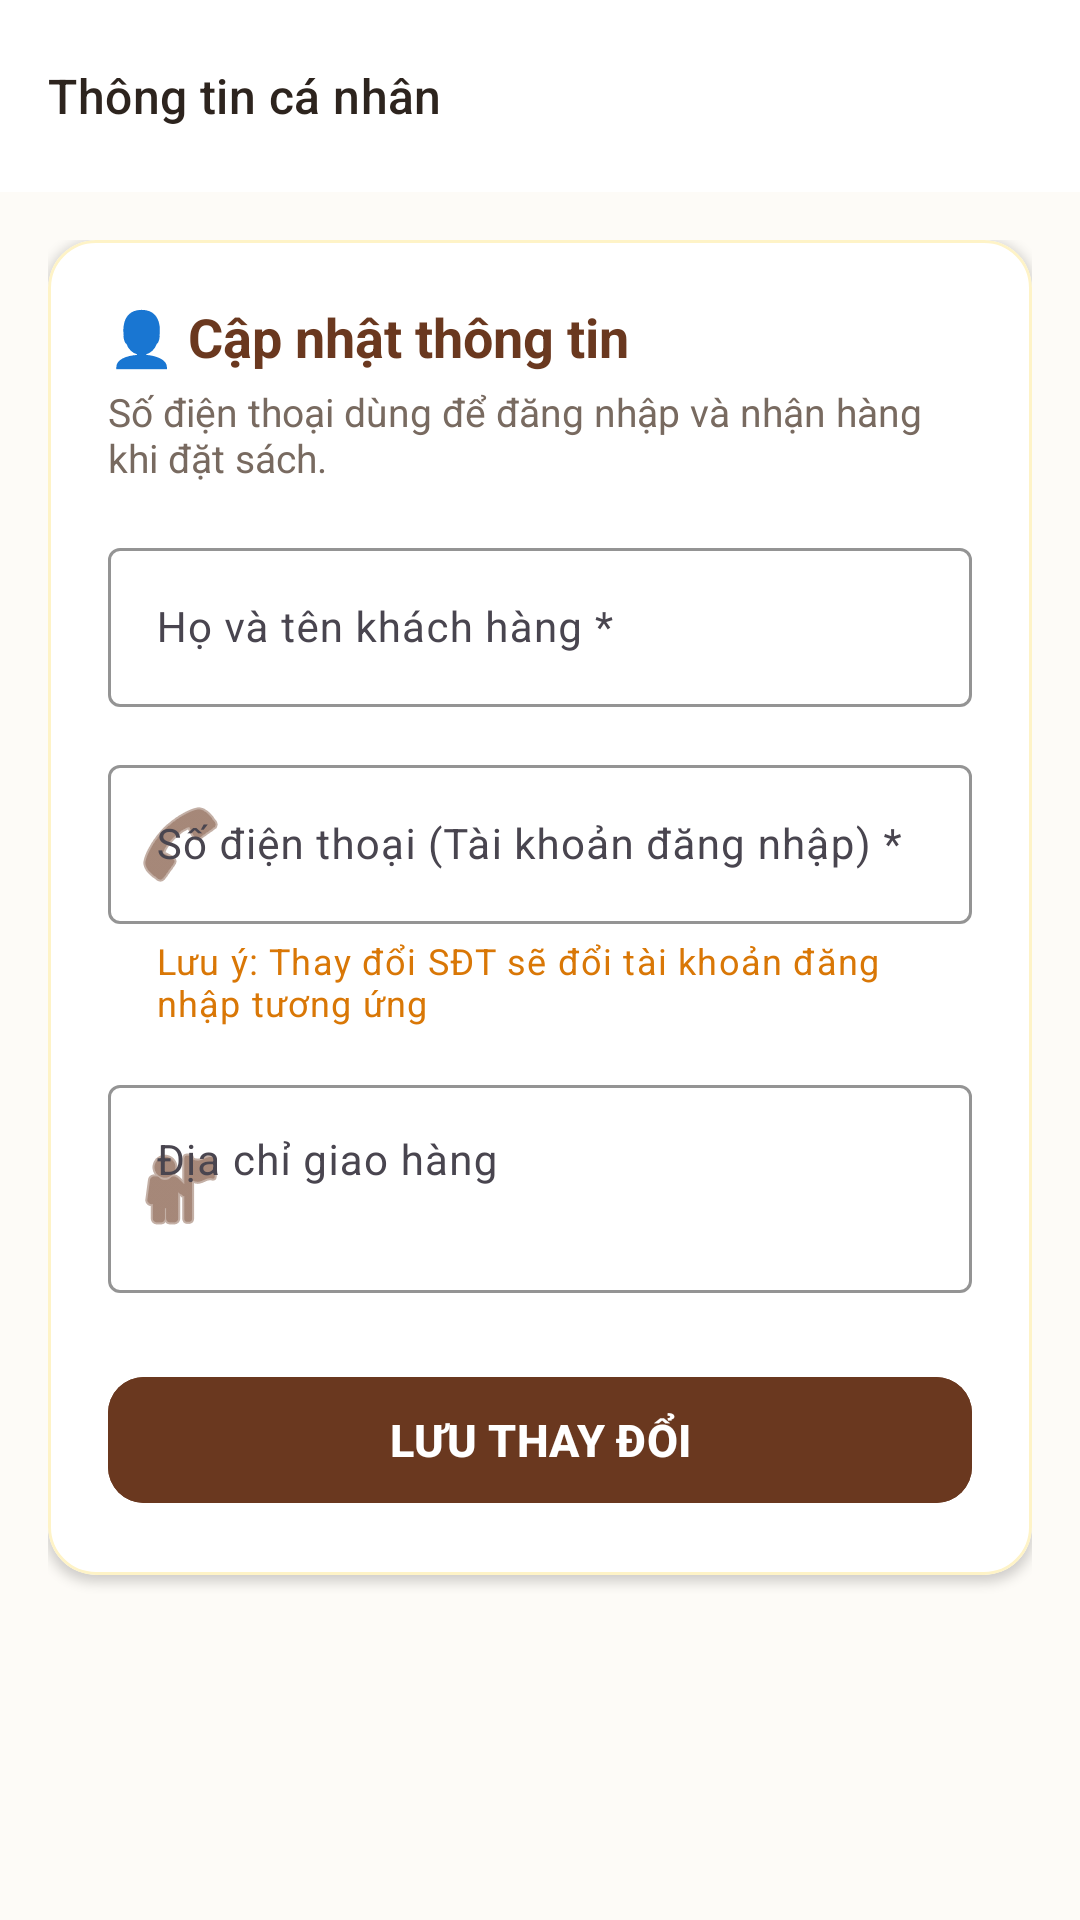

The Android layout XML behind this screen, and the referenced resources:
<!-- AndroidManifest.xml: application theme Theme.TiemSachGiay -->
<!-- res/layout/activity_doi_thong_tin.xml -->
<?xml version="1.0" encoding="utf-8"?>
<androidx.coordinatorlayout.widget.CoordinatorLayout xmlns:android="http://schemas.android.com/apk/res/android"
    xmlns:app="http://schemas.android.com/apk/res-auto"
    xmlns:tools="http://schemas.android.com/tools"
    android:id="@+id/layout_doi_thong_tin_root"
    android:layout_width="match_parent"
    android:layout_height="match_parent"
    android:background="@color/bg_paper">

    
    <com.google.android.material.appbar.AppBarLayout
        android:layout_width="match_parent"
        android:layout_height="wrap_content"
        android:background="@color/card_bg"
        app:elevation="1dp">

        <com.google.android.material.appbar.MaterialToolbar
            android:id="@+id/toolbar_doi_thong_tin"
            android:layout_width="match_parent"
            android:layout_height="?attr/actionBarSize"
            app:navigationIcon="@drawable/ic_arrow_back"
            app:navigationIconTint="@color/text_primary"
            app:title="Thông tin cá nhân"
            app:titleTextColor="@color/text_primary"
            app:titleTextAppearance="@style/TextAppearance.Material3.TitleMedium" />
    </com.google.android.material.appbar.AppBarLayout>

    <androidx.core.widget.NestedScrollView
        android:layout_width="match_parent"
        android:layout_height="match_parent"
        android:fillViewport="true"
        app:layout_behavior="@string/appbar_scrolling_view_behavior">

        <LinearLayout
            android:layout_width="match_parent"
            android:layout_height="wrap_content"
            android:orientation="vertical"
            android:padding="16dp">

            
            <com.google.android.material.card.MaterialCardView
                android:layout_width="match_parent"
                android:layout_height="wrap_content"
                app:cardBackgroundColor="@color/card_bg"
                app:cardCornerRadius="16dp"
                app:cardElevation="2dp"
                app:strokeColor="@color/accent_warm_light"
                app:strokeWidth="1dp">

                <LinearLayout
                    android:layout_width="match_parent"
                    android:layout_height="wrap_content"
                    android:orientation="vertical"
                    android:padding="20dp">

                    <TextView
                        android:layout_width="wrap_content"
                        android:layout_height="wrap_content"
                        android:text="👤 Cập nhật thông tin"
                        android:textColor="@color/primary_book"
                        android:textSize="18sp"
                        android:textStyle="bold" />

                    <TextView
                        android:layout_width="wrap_content"
                        android:layout_height="wrap_content"
                        android:layout_marginTop="4dp"
                        android:text="Số điện thoại dùng để đăng nhập và nhận hàng khi đặt sách."
                        android:textColor="@color/text_secondary"
                        android:textSize="13sp" />

                    
                    <com.google.android.material.textfield.TextInputLayout
                        style="@style/Widget.Material3.TextInputLayout.OutlinedBox"
                        android:layout_width="match_parent"
                        android:layout_height="wrap_content"
                        android:layout_marginTop="16dp"
                        android:hint="Họ và tên khách hàng *"
                        app:boxStrokeColor="@color/primary_book"
                        app:hintTextColor="@color/primary_book"
                        app:startIconDrawable="@drawable/ic_person"
                        app:startIconTint="@color/primary_book">

                        <com.google.android.material.textfield.TextInputEditText
                            android:id="@+id/edt_doi_ten"
                            android:layout_width="match_parent"
                            android:layout_height="wrap_content"
                            android:inputType="textPersonName"
                            android:textColor="@color/text_primary"
                            android:textSize="14sp" />
                    </com.google.android.material.textfield.TextInputLayout>

                    
                    <com.google.android.material.textfield.TextInputLayout
                        style="@style/Widget.Material3.TextInputLayout.OutlinedBox"
                        android:layout_width="match_parent"
                        android:layout_height="wrap_content"
                        android:layout_marginTop="14dp"
                        android:hint="Số điện thoại (Tài khoản đăng nhập) *"
                        app:boxStrokeColor="@color/primary_book"
                        app:helperText="Lưu ý: Thay đổi SĐT sẽ đổi tài khoản đăng nhập tương ứng"
                        app:helperTextTextColor="@color/accent_warm"
                        app:hintTextColor="@color/primary_book"
                        app:startIconDrawable="@android:drawable/ic_menu_call"
                        app:startIconTint="@color/primary_book">

                        <com.google.android.material.textfield.TextInputEditText
                            android:id="@+id/edt_doi_sdt"
                            android:layout_width="match_parent"
                            android:layout_height="wrap_content"
                            android:inputType="phone"
                            android:textColor="@color/text_primary"
                            android:textSize="14sp" />
                    </com.google.android.material.textfield.TextInputLayout>

                    
                    <com.google.android.material.textfield.TextInputLayout
                        style="@style/Widget.Material3.TextInputLayout.OutlinedBox"
                        android:layout_width="match_parent"
                        android:layout_height="wrap_content"
                        android:layout_marginTop="14dp"
                        android:hint="Địa chỉ giao hàng"
                        app:boxStrokeColor="@color/primary_book"
                        app:hintTextColor="@color/primary_book"
                        app:startIconDrawable="@android:drawable/ic_menu_myplaces"
                        app:startIconTint="@color/primary_book">

                        <com.google.android.material.textfield.TextInputEditText
                            android:id="@+id/edt_doi_dia_chi"
                            android:layout_width="match_parent"
                            android:layout_height="wrap_content"
                            android:gravity="top|start"
                            android:inputType="textMultiLine"
                            android:lines="2"
                            android:textColor="@color/text_primary"
                            android:textSize="14sp" />
                    </com.google.android.material.textfield.TextInputLayout>

                    
                    <com.google.android.material.button.MaterialButton
                        android:id="@+id/btn_luu_thong_tin"
                        android:layout_width="match_parent"
                        android:layout_height="50dp"
                        android:layout_marginTop="24dp"
                        android:backgroundTint="@color/primary_book"
                        android:text="LƯU THAY ĐỔI"
                        android:textColor="@color/white"
                        android:textSize="15sp"
                        android:textStyle="bold"
                        app:cornerRadius="12dp" />

                </LinearLayout>
            </com.google.android.material.card.MaterialCardView>

        </LinearLayout>
    </androidx.core.widget.NestedScrollView>

</androidx.coordinatorlayout.widget.CoordinatorLayout>
<!-- resources referenced by this layout -->
<resources>
  <color name="accent_warm">#D97706</color>
  <color name="accent_warm_light">#FEF3C7</color>
  <color name="bg_paper">#FDFBF7</color>
  <color name="card_bg">#FFFFFF</color>
  <color name="primary_book">#6A381F</color>
  <color name="text_primary">#2D241E</color>
  <color name="text_secondary">#786A60</color>
  <color name="white">#FFFFFFFF</color>
  <style name="Theme.TiemSachGiay" parent="Base.Theme.TiemSachGiay" />
  <style name="Base.Theme.TiemSachGiay" parent="Theme.Material3.DayNight.NoActionBar">
          
          
      </style>
</resources>
